24-way image classification set "dataset" from GitHub (LaLils/ACS-Java); label vocabulary: croco candy, croco blue, croco yellow, croco red, croco green, dragibus candy, dragibus blue, dragibus yellow, dragibus black, dragibus pink, dragibus red, dragibus green, fraise, fraise fraise, oeuf, oeuf oeuf, ourson, ourson jaune, ourson rouge, ourson vert, schtroumpf, schtroumpf blanc, schtroumpf jaune, schtroumpf rouge.

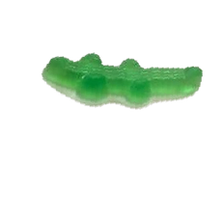
Label: croco candy

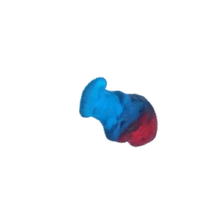
Label: schtroumpf

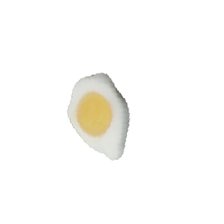
Label: oeuf

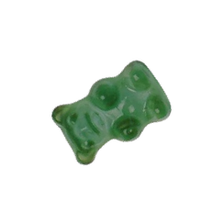
Label: ourson vert

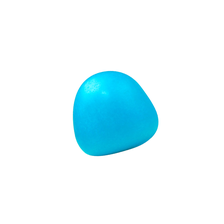
Label: dragibus candy

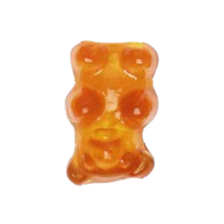
Label: ourson
